Image classification data set "dataset-custom" (amolvyas-6/DL-EL on GitHub). Class labels (2): normal road, potholes.

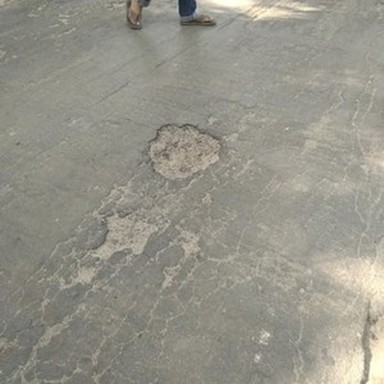
Label: potholes

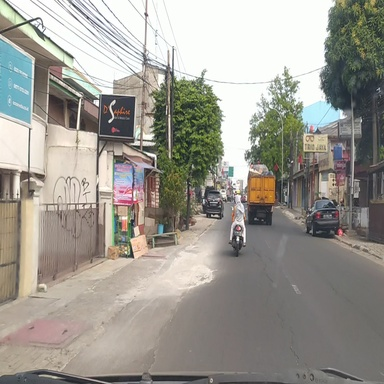
Label: normal road

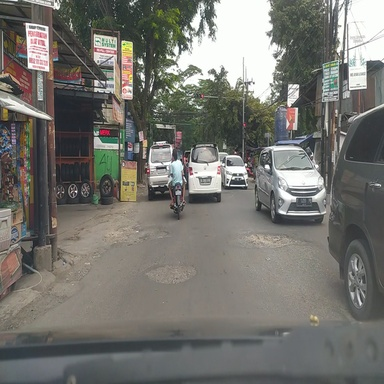
Label: potholes

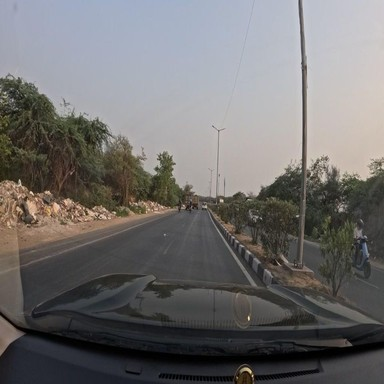
Label: normal road

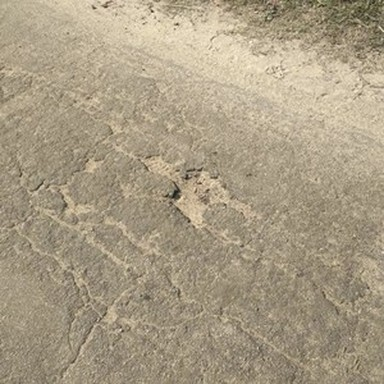
Label: potholes

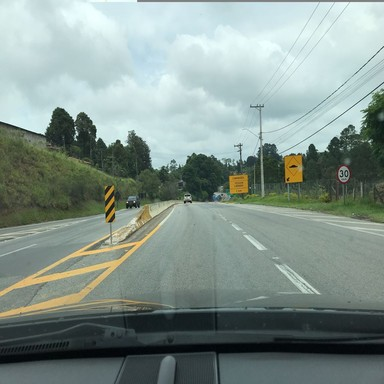
Label: normal road
